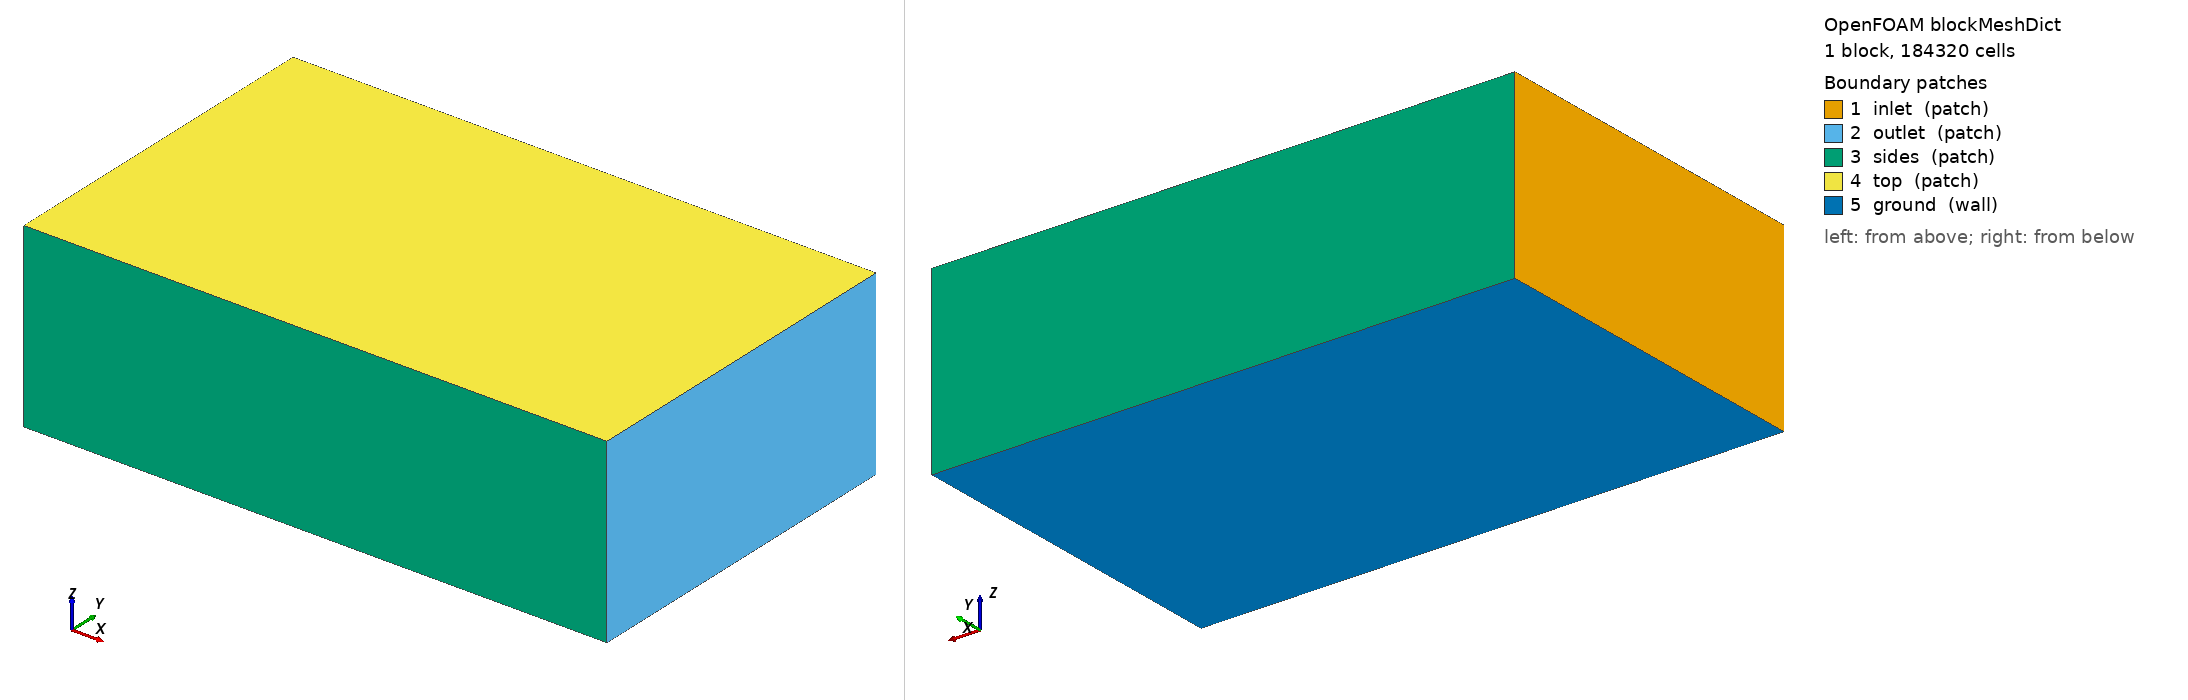

OpenFOAM case: the mesh blockMesh builds from blockMeshDict, 1 block(s), 184320 cells. Boundary patches (legend numbers): 1 inlet (patch), 2 outlet (patch), 3 sides (patch), 4 top (patch), 5 ground (wall). Left view from above one corner, right view from below the opposite corner. Boundary conditions: 2 field file(s) under 0/; 0 of 5 drawn patches have an entry in a shipped field file.

=== system/blockMeshDict ===
/*--------------------------------*- C++ -*----------------------------------*\
| =========                 |                                                 |
| \\      /  F ield         | OpenFOAM: The Open Source CFD Toolbox           |
|  \\    /   O peration     | Version:  2412                                  |
|   \\  /    A nd           | Website:  www.openfoam.com                      |
|    \\/     M anipulation  |                                                 |
\*---------------------------------------------------------------------------*/
FoamFile
{
    version     2.0;
    format      ascii;
    class       dictionary;
    object      blockMeshDict;
}
// * * * * * * * * * * * * * * * * * * * * * * * * * * * * * * * * * * * * * //

scale 1;

vertices
(
    (-6.0 -6.0 -2.247)
    (14.0 -6.0 -2.247)
    (14.0 6.0 -2.247)
    (-6.0 6.0 -2.247)
    (-6.0 -6.0 4.0)
    (14.0 -6.0 4.0)
    (14.0 6.0 4.0)
    (-6.0 6.0 4.0)
);

blocks
(
    hex (0 1 2 3 4 5 6 7) (80 48 48) simpleGrading (1 1 1)
);

edges ();

boundary
(
    inlet  { type patch; faces ((0 4 7 3)); }
    outlet { type patch; faces ((1 2 6 5)); }
    sides  { type patch; faces ((0 1 5 4) (3 7 6 2)); }
    top    { type patch; faces ((4 5 6 7)); }
    ground { type wall;  faces ((0 3 2 1)); }
);

mergePatchPairs ();
